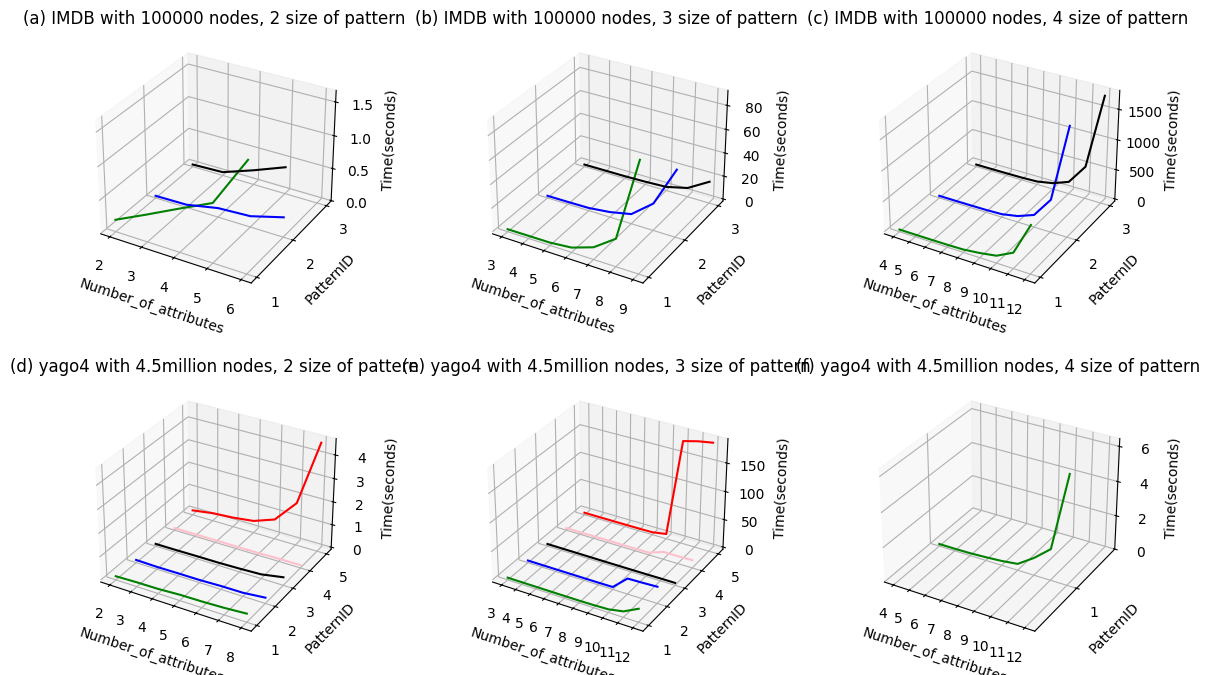

The script that saved this image:
import numpy as np
import pandas as pd
import matplotlib.pyplot as plt
import seaborn as sns
#解决中文乱码问题
plt.rcParams['font.sans-serif']=['SimHei']#显示中文标签 
plt.rcParams['axes.unicode_minus']=False
sns.set(font='SimHei')

plt.style.use('default') #风格一共有default、bmh、ggplot、dark_background、fivethirtyeight、grayscale,有时需注释掉才能显示中文

fig = plt.figure(figsize=(14,8))
plt.subplots_adjust(hspace=0.3,wspace=0.3)

ax = fig.add_subplot(231, projection='3d')
x1 = [2,3,4,5,6]
y1 = [1,1,1,1,1]
z1= [0.177,0.41,0.65,0.883,1.636]
plt.plot(x1,y1,z1,color = 'green')
x1 = [2,3,4,5,6]
y1 = [2,2,2,2,2]
z1= [0.027,0.036,0.134,0.161,0.297]
plt.plot(x1,y1,z1,color = 'blue')
x1 = [2,3,4,5]
y1 = [3,3,3,3]
z1= [0.028,0.046,0.219,0.409]
plt.plot(x1,y1,z1,color = 'black')
ax.set_xlabel('Number_of_attributes')  
ax.set_ylabel('PatternID')    
ax.set_zlabel('Time(seconds)')
plt.xticks([2,3,4,5,6],[2,3,4,5,6])    
plt.yticks([1,2,3],[1,2,3])
plt.title("(a) IMDB with 100000 nodes, 2 size of pattern",fontsize=12)

ax = fig.add_subplot(232, projection='3d')
x1 = [3,4,5,6,7,8,9]
y1 = [1,1,1,1,1,1,1]
z1= [0.334,0.445,0.571,2.286,8.555,21.691,90.473]
plt.plot(x1,y1,z1,color = 'green')
x1 = [3,4,5,6,7,8,9]
y1 = [2,2,2,2,2,2,2]
z1= [0.096,0.196,0.503,2.594,6.523,21.307,55.096]
plt.plot(x1,y1,z1,color = 'blue')
x1 = [3,4,5,6,7,8,9]
y1 = [3,3,3,3,3,3,3]
z1= [0.046,0.115,0.172,0.604,1.429,5.915,16.914]
plt.plot(x1,y1,z1,color = 'black')
ax.set_xlabel('Number_of_attributes')  
ax.set_ylabel('PatternID')    
ax.set_zlabel('Time(seconds)') 
plt.xticks([3,4,5,6,7,8,9],[3,4,5,6,7,8,9])   
plt.yticks([1,2,3],[1,2,3])
plt.title("(b) IMDB with 100000 nodes, 3 size of pattern",fontsize=12)

ax = fig.add_subplot(233, projection='3d')
x1 = [4,5,6,7,8,9,10,11,12]
y1 = [1,1,1,1,1,1,1,1,1]
z1= [0.476,0.655,1.829,4.484,11.014,41.926,86.08,225.955,759.263]
plt.plot(x1,y1,z1,color = 'green')
x1 = [4,5,6,7,8,9,10,11,12]
y1 = [2,2,2,2,2,2,2,2,2]
z1= [0.366,0.435,2.172,4.705,14.39,65.361,168.161,505.893,1767.724]
plt.plot(x1,y1,z1,color = 'blue')
x1 = [4,5,6,7,8,9,10,11,12]
y1 = [3,3,3,3,3,3,3,3,3]
z1= [0.182,0.577,1.778,4.656,14.459,65.15,167.978,506.313,1747.868]
plt.plot(x1,y1,z1,color = 'black')
ax.set_xlabel('Number_of_attributes')  
ax.set_ylabel('PatternID')    
ax.set_zlabel('Time(seconds)') 
plt.xticks([4,5,6,7,8,9,10,11,12],[4,5,6,7,8,9,10,11,12]) 
plt.yticks([1,2,3],[1,2,3])
plt.title("(c) IMDB with 100000 nodes, 4 size of pattern",fontsize=12)

ax = fig.add_subplot(234, projection='3d')
x1 = [2,3,4,5,6,7,8]
y1 = [1,1,1,1,1,1,1]
z1= [0.071,0.102,0.114,0.165,0.18,0.215,0.279]
plt.plot(x1,y1,z1,color = 'green')
x1 = [2,3,4,5,6,7,8]
y1 = [2,2,2,2,2,2,2]
z1= [0.033,0.015,0.025,0.028,0.06,0.067,0.16]
plt.plot(x1,y1,z1,color = 'blue')
x1 = [2,3,4,5,6,7,8]
y1 = [3,3,3,3,3,3,3]
z1= [0.011,0.015,0.027,0.032,0.056,0.095,0.263]
plt.plot(x1,y1,z1,color = 'black')
x1 = [2,3,4,5,6,7,8]
y1 = [4,4,4,4,4,4,4]
z1= [0.006,0.006,0.009,0.008,0.011,0.031,0.034]
plt.plot(x1,y1,z1,color = 'pink')
x1 = [2,3,4,5,6,7,8]
y1 = [5,5,5,5,5,5,5]
z1= [0.115,0.254,0.32,0.44,0.777,1.771,4.588]
plt.plot(x1,y1,z1,color = 'red')
ax.set_xlabel('Number_of_attributes')  
ax.set_ylabel('PatternID')    
ax.set_zlabel('Time(seconds)') 
plt.xticks([2,3,4,5,6,7,8],[2,3,4,5,6,7,8]) 
plt.yticks([1,2,3,4,5],[1,2,3,4,5])
plt.title("(d) yago4 with 4.5million nodes, 2 size of pattern",fontsize=12)

ax = fig.add_subplot(235, projection='3d')
x1 = [3,4,5,6,7,8,9,10,11,12]
y1 = [1,1,1,1,1,1,1,1,1,1]
z1= [0.111,0.12,0.132,0.16,0.239,0.337,0.788,1.723,6.573,19.694]
plt.plot(x1,y1,z1,color = 'green')
x1 = [3,4,5,6,7,8,9,10,11,12]
y1 = [2,2,2,2,2,2,2,2,2,2]
z1= [0.005,0.005,0.006,0.032,0.08,0.125,0.438,23.726,24.466,25.574]
plt.plot(x1,y1,z1,color = 'blue')
x1 = [3,4,5,6,7,8,9,10,11,12]
y1 = [3,3,3,3,3,3,3,3,3,3]
z1= [0.004,0.005,0.015,0.01,0.009,0.026,0.091,0.175,0.409,0.42]
plt.plot(x1,y1,z1,color = 'black')
x1 = [3,4,5,6,7,8,9,10,11,12]
y1 = [4,4,4,4,4,4,4,4,4,4]
z1= [0.011,0.005,0.018,0.043,0.069,0.128,0.352,9.545,9.449,10.12]
plt.plot(x1,y1,z1,color = 'pink')
x1 = [3,4,5,6,7,8,9,10,11,12]
y1 = [5,5,5,5,5,5,5,5,5,5]
z1= [0.01,0.01,0.033,0.09,0.236,0.565,4.838,177.762,183.935,188.039]
plt.plot(x1,y1,z1,color = 'red')
ax.set_xlabel('Number_of_attributes')  
ax.set_ylabel('PatternID')    
ax.set_zlabel('Time(seconds)') 
plt.xticks([3,4,5,6,7,8,9,10,11,12],[3,4,5,6,7,8,9,10,11,12]) 
plt.yticks([1,2,3,4,5],[1,2,3,4,5])
plt.title("(e) yago4 with 4.5million nodes, 3 size of pattern",fontsize=12)

ax = fig.add_subplot(236, projection='3d')
x1 = [4,5,6,7,8,9,10,11,12]
y1 = [1,1,1,1,1,1,1,1,1]
z1= [0.128,0.126,0.143,0.19,0.258,0.376,1.022,1.828,6.313]
plt.plot(x1,y1,z1,color = 'green')
ax.set_xlabel('Number_of_attributes')  
ax.set_ylabel('PatternID')    
ax.set_zlabel('Time(seconds)') 
plt.xticks([4,5,6,7,8,9,10,11,12],[4,5,6,7,8,9,10,11,12]) 
plt.yticks([1],[1])
plt.title("(f) yago4 with 4.5million nodes, 4 size of pattern",fontsize=12)

plt.show()